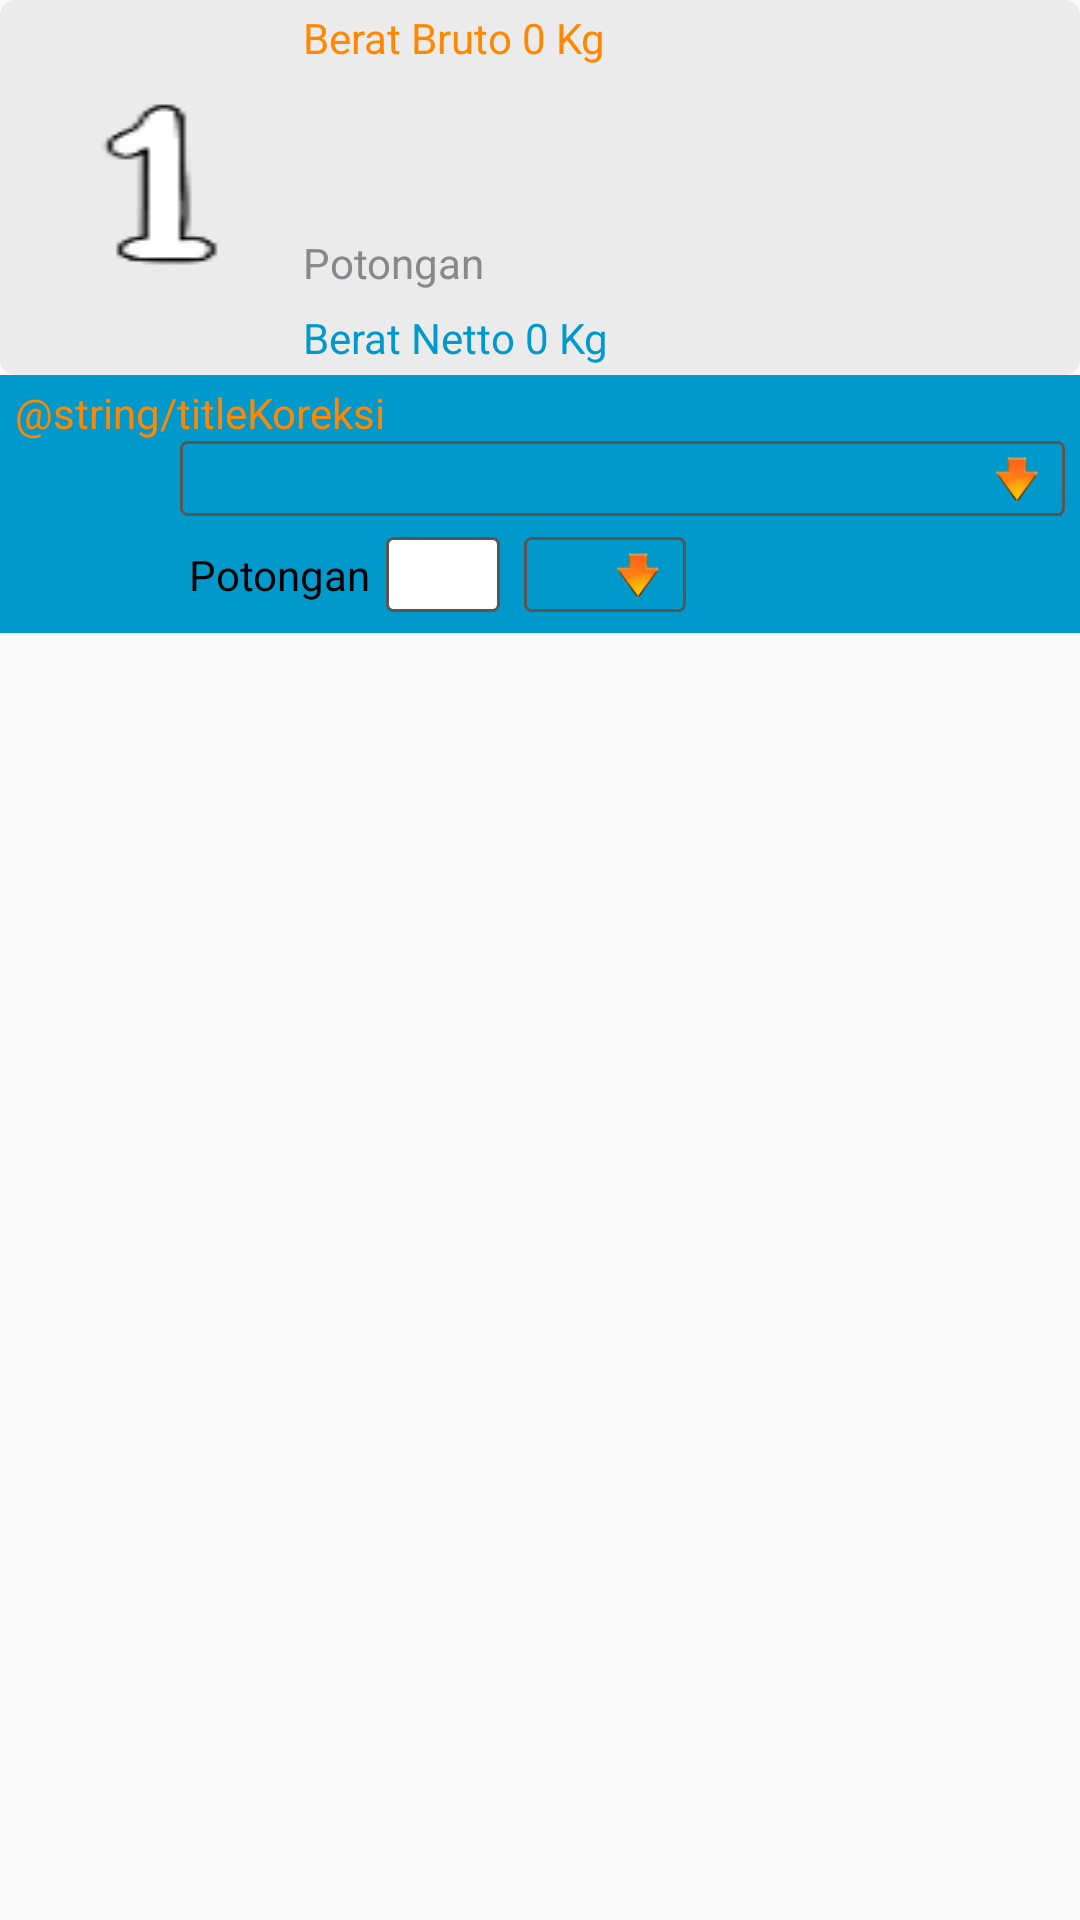

The Android layout XML behind this screen, and the referenced resources:
<!-- AndroidManifest.xml: application theme AppTheme -->
<!-- res/layout/lay_detailkoreksibarang.xml -->
<?xml version="1.0" encoding="utf-8"?>
<LinearLayout xmlns:android="http://schemas.android.com/apk/res/android"
							xmlns:app="http://schemas.android.com/apk/res-auto"
							android:orientation="vertical"
							android:layout_width="match_parent"
							android:layout_height="wrap_content"
							style="@style/ThemeTransparent"
							android:background="@android:color/transparent">

	<LinearLayout
		android:layout_width="match_parent"
		android:layout_height="wrap_content"
		android:orientation="horizontal"
		android:background="@drawable/rectroundgrayblack4">

		<ImageView
			android:id="@+id/ivNoTimbang"
			android:layout_width="96dp"
			android:layout_height="wrap_content"
			android:scaleType="fitCenter"
			android:background="@drawable/timbang1"
			android:layout_gravity="center_vertical"
			android:layout_marginLeft="5dp"/>

		<LinearLayout
			android:orientation="vertical"
			android:layout_width="match_parent"
			android:layout_height="wrap_content"
			android:layout_marginRight="5dp"
			android:layout_centerVertical="true"
			android:layout_gravity="center_vertical"
			android:id="@+id/llDataTimbangBesar">

			<LinearLayout
				android:id="@+id/llBeratBruto"
				android:orientation="horizontal"
				android:layout_width="match_parent"
				android:layout_height="wrap_content"
				android:layout_centerVertical="true">

				<TextView
					android:hint="@string/HintBeratBruto"
					android:id="@+id/tvBeratBruto"
					style="@style/DetailTimbangan"
					android:background="@color/tw__transparent"
					android:paddingTop="3dp"
					android:paddingBottom="3dp"
					android:textColor="@android:color/holo_orange_dark"
					android:layout_gravity="center_vertical"
					android:text="Berat Bruto 0 Kg"/>
			</LinearLayout>

			<TextView
				android:id="@+id/tvTglTimbang"
				android:text=""
				style="@style/DetailTimbangan"
				android:paddingTop="3dp"
				android:paddingBottom="3dp"
				android:background="@color/tw__transparent"/>

			<TextView
				android:id="@+id/tvKodeBarang"
				android:layout_width="match_parent"
				android:layout_height="wrap_content"
				android:layout_marginRight="2dp"
				android:paddingTop="3dp"
				android:paddingBottom="3dp"
				android:visibility="visible"/>

			<LinearLayout
				android:id="@+id/llNilaiPotongan"
				android:orientation="horizontal"
				android:layout_width="match_parent"
				android:layout_height="wrap_content"
				android:layout_centerVertical="true">

				<TextView
					android:id="@+id/tvNilaiPotongan"
					android:layout_width="wrap_content"
					android:layout_height="wrap_content"
					android:layout_marginRight="2dp"
					android:paddingTop="3dp"
					android:paddingBottom="3dp"
					android:visibility="visible"
					android:text="@string/HintPotongan"/>

				<TextView
					android:id="@+id/tvJenisPotong"
					android:layout_width="wrap_content"
					android:layout_height="wrap_content"
					android:layout_marginLeft="2dp"
					android:layout_marginRight="2dp"
					android:paddingTop="3dp"
					android:paddingBottom="3dp"
					android:visibility="gone"
					android:text="@string/HintPotongan"/>

			</LinearLayout>

			<LinearLayout
				android:id="@+id/llBeratNetto"
				android:orientation="horizontal"
				android:layout_width="match_parent"
				android:layout_height="wrap_content"
				android:layout_centerVertical="true">

				<TextView
					android:hint="@string/HintBeratNetto"
					android:textColorHint="@android:color/holo_blue_dark"
					android:id="@+id/tvBeratNetto"
					style="@style/DetailTimbangan"
					android:background="@color/tw__transparent"
					android:textColor="@android:color/holo_blue_dark"
					android:paddingTop="3dp"
					android:paddingBottom="3dp"
					android:layout_gravity="center_vertical"
					android:text="Berat Netto 0 Kg"/>
			</LinearLayout>
		</LinearLayout>
	</LinearLayout>

	<LinearLayout
		android:layout_width="match_parent"
		android:layout_height="wrap_content"
		android:orientation="horizontal"
		android:background="@android:color/holo_blue_dark">

		<LinearLayout
			android:orientation="vertical"
			android:layout_width="match_parent"
			android:layout_height="wrap_content"
			android:layout_marginLeft="5dp"
			android:layout_marginRight="5dp"
			android:layout_centerVertical="true"
			android:layout_gravity="center_vertical"
			android:id="@+id/llKoreksiTimbangBesar">

			<TextView
				android:id="@+id/tvKoreksi"
				android:layout_width="wrap_content"
				android:layout_height="wrap_content"
				android:layout_marginRight="5dp"
				android:visibility="visible"
				android:text="@string/titleKoreksi"
				android:textColor="@android:color/holo_orange_dark"
				android:layout_marginTop="3dp"/>

			<RelativeLayout
				android:id="@+id/rlKodeBarang"
				android:layout_width="wrap_content"
				android:layout_height="25dp"
				android:background="@drawable/rectstrokegray"
				android:layout_marginLeft="55dp"
				android:layout_marginBottom="7dp"
				android:layout_centerVertical="true">

				<Spinner
					android:layout_width="match_parent"
					android:id="@+id/spKodeBarangKoreksi"
					style="@style/DefaultSpinner"
					android:dropDownWidth="fill_parent"
					android:spinnerMode="dropdown"
					android:layout_centerVertical="true"
					android:textColor="@android:color/black"/>
			</RelativeLayout>

			<LinearLayout
				android:id="@+id/llPotonganAll"
				android:orientation="horizontal"
				android:layout_width="match_parent"
				android:layout_height="wrap_content"
				android:layout_centerVertical="true"
				android:layout_marginLeft="55dp"
				android:layout_marginBottom="7dp">

				<TextView
					android:id="@+id/tvPotongan"
					android:layout_width="wrap_content"
					android:layout_height="wrap_content"
					android:layout_marginRight="2dp"
					android:padding="3dp"
					android:visibility="visible"
					android:text="@string/HintPotongan"
					android:textColor="@android:color/black"/>

				<EditText
					android:id="@+id/etPotongKoreksi"
					style="@style/BeratTimbangan"
					android:layout_width="38dp"
					android:layout_height="wrap_content"
					android:layout_gravity="center_vertical"
					android:background="@drawable/rectstrokegraywhite"
					android:inputType="number"
					android:paddingBottom="3dp"
					android:paddingLeft="5dp"
					android:paddingRight="5dp"
					android:paddingTop="3dp"
					android:textColor="@android:color/holo_red_light"
					android:textColorHint="@android:color/holo_red_light" />

				<RelativeLayout
					android:id="@+id/rlPotongan"
					android:layout_width="54dp"
					android:layout_height="match_parent"
					android:layout_marginLeft="8dp"
					android:layout_centerVertical="true"
					android:background="@drawable/rectstrokegray">

					<Spinner
						android:id="@+id/spPotongKoreksi"
						style="@style/DefaultSpinner"
						android:dropDownWidth="fill_parent"
						android:layout_centerVertical="true"
						android:spinnerMode="dropdown"
						android:textColor="@android:color/black"/>
				</RelativeLayout>
			</LinearLayout>
		</LinearLayout>
	</LinearLayout>

	<LinearLayout
		android:layout_width="match_parent"
		android:layout_height="3dp"
		style="@style/ThemeTransparent"
		android:background="@android:color/transparent">
	</LinearLayout>
</LinearLayout>
<!-- resources referenced by this layout -->
<resources>
  <color name="tw__transparent">#00000000</color>
  <!-- drawable rectroundgrayblack4 (drawable) -->
  <?xml version="1.0" encoding="utf-8"?>
  <shape xmlns:android="http://schemas.android.com/apk/res/android"
      android:shape="rectangle">
      <solid android:color="#ebebeb"/>
      <stroke android:width="2dp" android:color="#ebebeb"/>
      <corners android:radius="4dp"/>
  </shape>
  <!-- drawable rectstrokegray (drawable) -->
  <?xml version="1.0" encoding="utf-8"?>
  <shape xmlns:android="http://schemas.android.com/apk/res/android"
      android:shape="rectangle">
      <solid android:color="@android:color/transparent"/>
      <stroke android:width="1dp" android:color="@color/gray2"/>
      <corners android:radius="2dp"/>
  </shape>
  <!-- drawable rectstrokegraywhite (drawable) -->
  <?xml version="1.0" encoding="utf-8"?>
  <shape xmlns:android="http://schemas.android.com/apk/res/android"
      android:shape="rectangle">
      <solid android:color="@android:color/white"/>
      <stroke android:width="1dp" android:color="@color/gray2"/>
      <corners android:radius="2dp"/>
  </shape>
  <string name="HintBeratBruto">Berat Bruto</string>
  <string name="HintBeratNetto">Berat Netto</string>
  <string name="HintPotongan">Potongan</string>
  <style name="BeratTimbangan" parent="AppTheme">
  		<item name="android:textSize">@dimen/BeratTimbanganTextSize</item>
  		<item name="android:textColor">@color/DarkGrey</item>
  		<item name="android:background">@android:color/white</item>
  		<item name="android:layout_width">wrap_content</item>
  		<item name="android:layout_height">wrap_content</item>
  	</style>
  <style name="DefaultSpinner" parent="@style/Widget.AppCompat.Spinner">
  		<item name="android:textSize">@dimen/DefaultTabTextSize</item>
  		<item name="android:textColor">@color/DarkGrey</item>
  		<item name="android:layout_width">match_parent</item>
  		<item name="android:layout_height">wrap_content</item>
  		<item name="overlapAnchor">true</item>
  		<item name="android:background">@drawable/backspinner</item>
  	</style>
  <style name="DetailTimbangan" parent="DefaultListProgress">
  		<item name="android:textSize">@dimen/BeratTimbanganTextSize</item>
  		<item name="android:textColor">@color/GrayUserInputHint</item>
  	</style>
  <style name="ThemeTransparent" parent="android:Theme">
  		<item name="android:windowIsTranslucent">true</item>
  		<item name="android:windowBackground">@android:color/transparent</item>
  		<item name="android:windowContentOverlay">@null</item>
  		<item name="android:windowNoTitle">true</item>
  		<item name="android:windowIsFloating">true</item>
  		<item name="android:backgroundDimEnabled">false</item>
  	</style>
  <color name="gray2">#575757</color>
  <dimen name="BeratTimbanganTextSize">14sp</dimen>
  <color name="DarkGrey">#313335</color>
  <dimen name="DefaultTabTextSize">12sp</dimen>
  <!-- drawable backspinner (drawable) -->
  <selector xmlns:android="http://schemas.android.com/apk/res/android">
  	<item>
  		<layer-list>
  			<item>
  				<color
  					android:color="@android:color/transparent"/>
  			</item>
  			<item>
  				<bitmap
  					android:gravity="center_vertical|right"
  					android:src="@drawable/gtkgodown"/>
  			</item>
  		</layer-list>
  	</item>
  </selector>
  <style name="DefaultListProgress" parent="AppTheme">
  		<item name="android:textSize">@dimen/DefaultTabTextSize</item>
  		<item name="android:textColor">@color/DarkGrey</item>
  		<item name="android:background">@android:color/white</item>
  		<item name="android:layout_width">match_parent</item>
  		<item name="android:layout_height">wrap_content</item>
  	</style>
  <color name="GrayUserInputHint">#86888a</color>
  <color name="colorPrimary">#0077b5</color>
  <color name="colorPrimaryDark">#303F9F</color>
  <color name="colorAccent">#FF4081</color>
  <dimen name="GlobalTextSize">14sp</dimen>
</resources>
